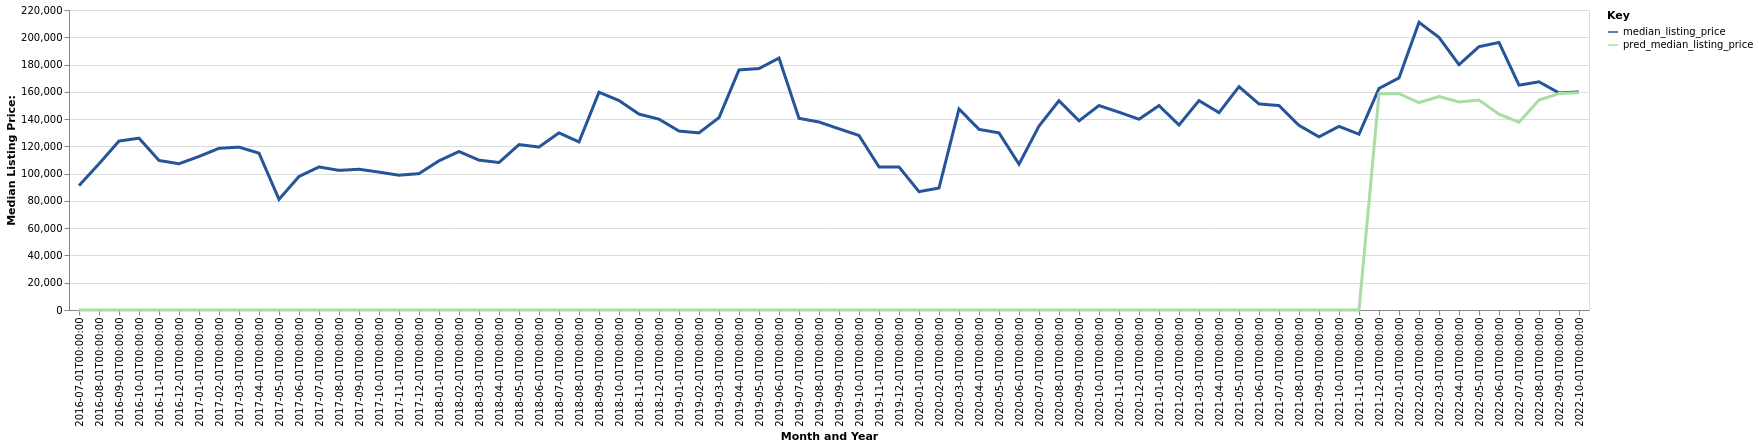

The data file committed next to this chart (first rows):
date, time_idx, median_listing_price, thirty_year_interest_rate_five, month, county_name, active_listing_count, pred_median_listing_price, month_year
2016-07-01, 0, 91225, 3.72, 7, Washington Court House, OH, 84.0, 0, Jul-2016
2016-08-01, 1, 107200, 3.73, 8, Washington Court House, OH, 91.0, 0, Aug-2016
2016-09-01, 2, 123900, 3.66, 9, Washington Court House, OH, 97.0, 0, Sep-2016
2016-10-01, 3, 126000, 3.64, 10, Washington Court House, OH, 103.0, 0, Oct-2016
2016-11-01, 4, 109650, 3.66, 11, Washington Court House, OH, 93.0, 0, Nov-2016
2016-12-01, 5, 107250, 3.48, 12, Washington Court House, OH, 82.0, 0, Dec-2016
2017-01-01, 6, 112600, 3.45, 1, Washington Court House, OH, 73.0, 0, Jan-2017
2017-02-01, 7, 118575, 3.5, 2, Washington Court House, OH, 65.0, 0, Feb-2017
2017-03-01, 8, 119450, 3.52, 3, Washington Court House, OH, 57.0, 0, Mar-2017
2017-04-01, 9, 115000, 4.03, 4, Washington Court House, OH, 53.0, 0, Apr-2017
2017-05-01, 10, 81150, 4.32, 5, Washington Court House, OH, 67.0, 0, May-2017
2017-06-01, 11, 97925, 4.2, 6, Washington Court House, OH, 70.0, 0, Jun-2017
2017-07-01, 12, 104900, 4.19, 7, Washington Court House, OH, 66.0, 0, Jul-2017
2017-08-01, 13, 102400, 4.3, 8, Washington Court House, OH, 89.0, 0, Aug-2017
2017-09-01, 14, 103200, 4.1, 9, Washington Court House, OH, 82.0, 0, Sep-2017
2017-10-01, 15, 101130, 4.05, 10, Washington Court House, OH, 88.0, 0, Oct-2017
2017-11-01, 16, 98850, 3.94, 11, Washington Court House, OH, 76.0, 0, Nov-2017
2017-12-01, 17, 100000, 4.03, 12, Washington Court House, OH, 64.0, 0, Dec-2017
2018-01-01, 18, 109425, 3.93, 1, Washington Court House, OH, 59.0, 0, Jan-2018
2018-02-01, 19, 116225, 3.83, 2, Washington Court House, OH, 58.0, 0, Feb-2018
2018-03-01, 20, 109900, 3.94, 3, Washington Court House, OH, 64.0, 0, Mar-2018
2018-04-01, 21, 108150, 3.95, 4, Washington Court House, OH, 71.0, 0, Apr-2018
2018-05-01, 22, 121300, 3.99, 5, Washington Court House, OH, 79.0, 0, May-2018
2018-06-01, 23, 119500, 4.15, 6, Washington Court House, OH, 76.0, 0, Jun-2018
2018-07-01, 24, 129900, 4.4, 7, Washington Court House, OH, 73.0, 0, Jul-2018
2018-08-01, 25, 123250, 4.46, 8, Washington Court House, OH, 70.0, 0, Aug-2018
2018-09-01, 26, 159700, 4.58, 9, Washington Court House, OH, 78.0, 0, Sep-2018
2018-10-01, 27, 153600, 4.66, 10, Washington Court House, OH, 80.0, 0, Oct-2018
2018-11-01, 28, 143650, 4.62, 11, Washington Court House, OH, 77.0, 0, Nov-2018
2018-12-01, 29, 139950, 4.54, 12, Washington Court House, OH, 76.0, 0, Dec-2018
2019-01-01, 30, 131225, 4.6, 1, Washington Court House, OH, 78.0, 0, Jan-2019
2019-02-01, 31, 129900, 4.72, 2, Washington Court House, OH, 67.0, 0, Feb-2019
2019-03-01, 32, 141064, 4.9, 3, Washington Court House, OH, 59.0, 0, Mar-2019
2019-04-01, 33, 176075, 4.94, 4, Washington Court House, OH, 52.0, 0, Apr-2019
2019-05-01, 34, 177050, 4.75, 5, Washington Court House, OH, 56.0, 0, May-2019
2019-06-01, 35, 184745, 4.51, 6, Washington Court House, OH, 58.0, 0, Jun-2019
2019-07-01, 36, 140550, 4.41, 7, Washington Court House, OH, 66.0, 0, Jul-2019
2019-08-01, 37, 137873, 4.41, 8, Washington Court House, OH, 65.0, 0, Aug-2019
2019-09-01, 38, 132882, 4.2, 9, Washington Court House, OH, 63.0, 0, Sep-2019
2019-10-01, 39, 127975, 4.14, 10, Washington Court House, OH, 56.0, 0, Oct-2019
2019-11-01, 40, 104950, 3.84, 11, Washington Court House, OH, 56.0, 0, Nov-2019
2019-12-01, 41, 104900, 3.81, 12, Washington Court House, OH, 56.0, 0, Dec-2019
2020-01-01, 42, 86800, 3.75, 1, Washington Court House, OH, 50.0, 0, Jan-2020
2020-02-01, 43, 89450, 3.73, 2, Washington Court House, OH, 51.0, 0, Feb-2020
2020-03-01, 44, 147450, 3.78, 3, Washington Court House, OH, 44.0, 0, Mar-2020
2020-04-01, 45, 132450, 3.75, 4, Washington Court House, OH, 47.0, 0, Apr-2020
2020-05-01, 46, 129900, 3.74, 5, Washington Court House, OH, 45.0, 0, May-2020
2020-06-01, 47, 106925, 3.72, 6, Washington Court House, OH, 44.0, 0, Jun-2020
2020-07-01, 48, 134900, 3.49, 7, Washington Court House, OH, 44.0, 0, Jul-2020
2020-08-01, 49, 153500, 3.65, 8, Washington Court House, OH, 38.0, 0, Aug-2020
2020-09-01, 50, 138700, 3.33, 9, Washington Court House, OH, 39.0, 0, Sep-2020
2020-10-01, 51, 149951, 3.28, 10, Washington Court House, OH, 35.0, 0, Oct-2020
2020-11-01, 52, 145050, 3.21, 11, Washington Court House, OH, 42.0, 0, Nov-2020
2020-12-01, 53, 139900, 3.07, 12, Washington Court House, OH, 35.0, 0, Dec-2020
2021-01-01, 54, 149900, 2.99, 1, Washington Court House, OH, 21.0, 0, Jan-2021
2021-02-01, 55, 135650, 2.93, 2, Washington Court House, OH, 23.0, 0, Feb-2021
2021-03-01, 56, 153550, 2.88, 3, Washington Court House, OH, 19.0, 0, Mar-2021
2021-04-01, 57, 144750, 2.84, 4, Washington Court House, OH, 21.0, 0, Apr-2021
2021-05-01, 58, 163750, 2.71, 5, Washington Court House, OH, 27.0, 0, May-2021
2021-06-01, 59, 151125, 2.79, 6, Washington Court House, OH, 35.0, 0, Jun-2021
... 16 more rows
